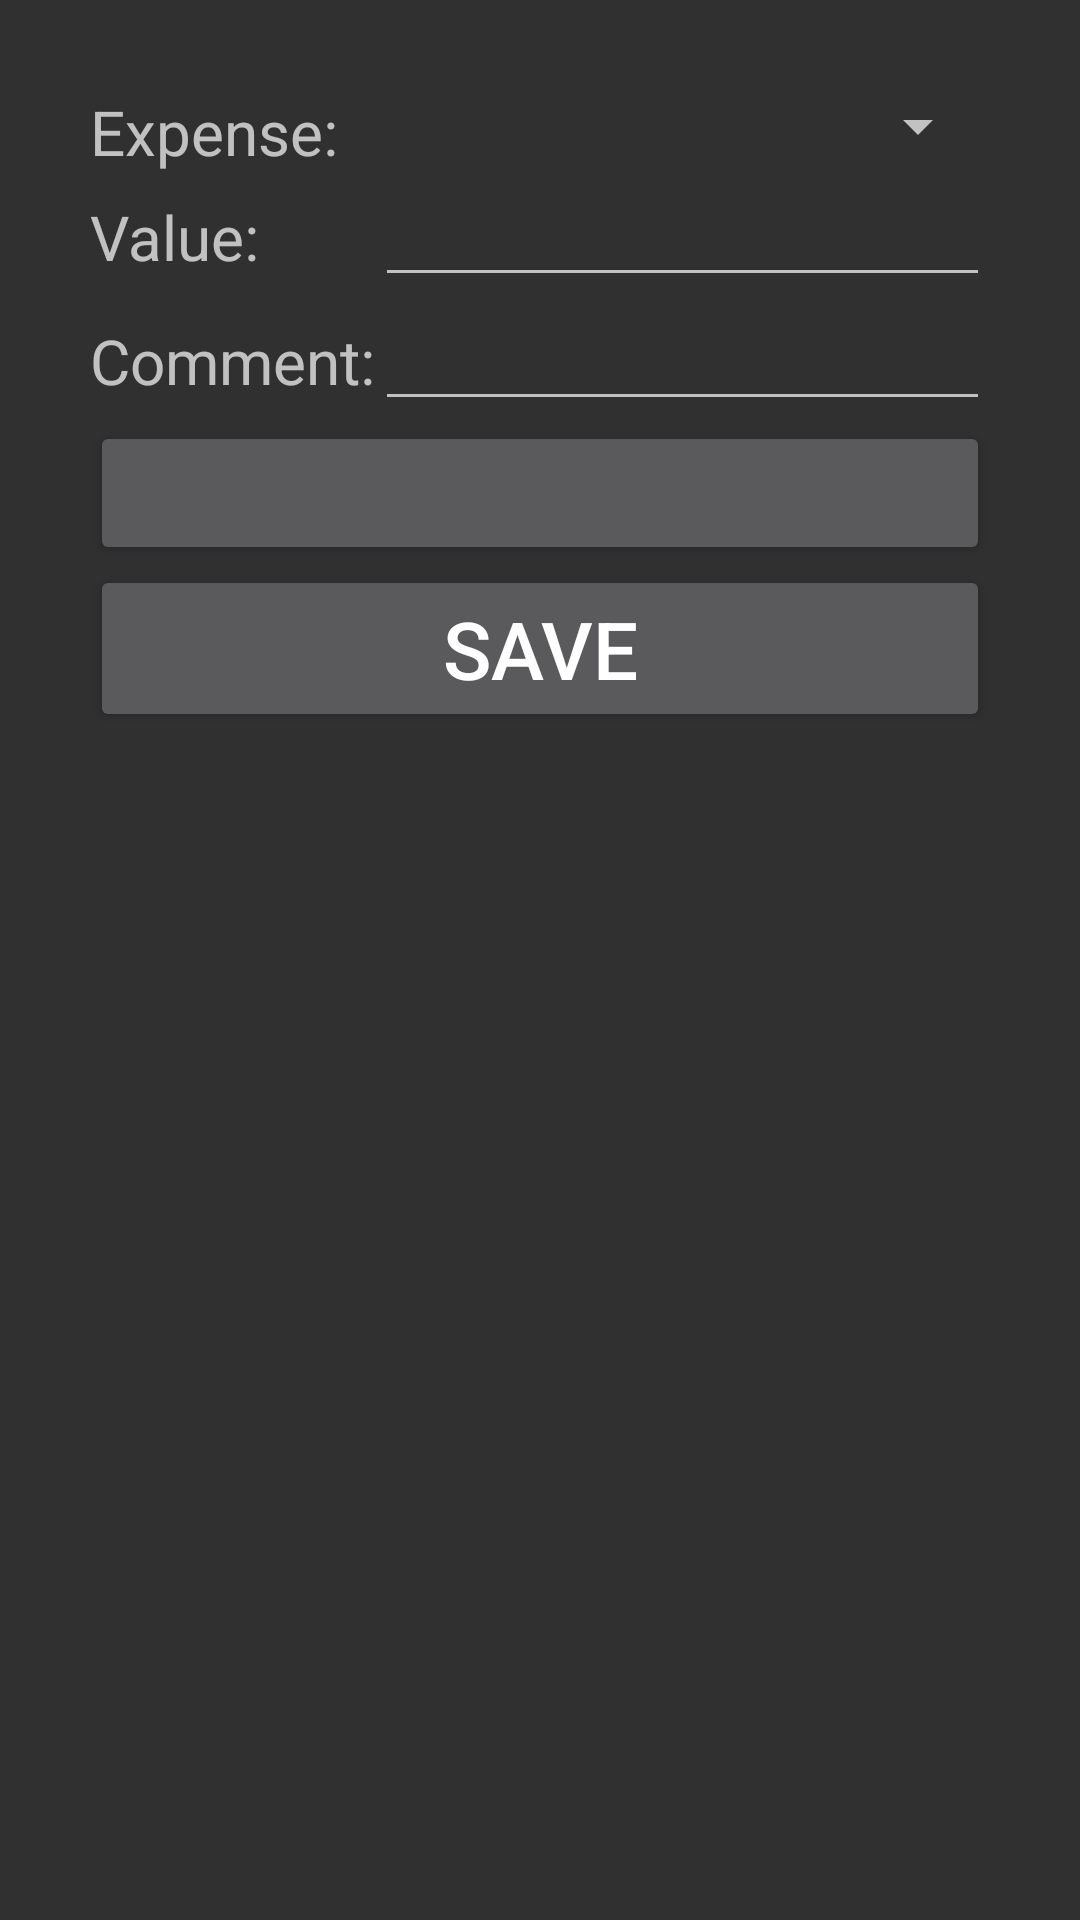

The Android layout XML behind this screen, and the referenced resources:
<!-- AndroidManifest.xml: application theme AppTheme -->
<!-- res/layout/add_edit_expense.xml -->
<?xml version="1.0" encoding="utf-8"?>
<LinearLayout xmlns:android="http://schemas.android.com/apk/res/android"
    android:layout_width="fill_parent"
    android:layout_height="fill_parent"
    android:orientation="vertical"
    android:padding="30dp">

    <GridLayout
        android:layout_width="match_parent"
        android:layout_height="wrap_content"
        android:columnCount="2"
        android:rowCount="4">

        <TextView
            android:id="@+id/addExpenseTypeLabel"
            android:layout_width="wrap_content"
            android:layout_height="wrap_content"
            android:text="@string/addEditExpenseActivityExpenseTypeLabel"
            android:textSize="10pt"
            android:layout_row="0"
            android:layout_column="0"/>

        <Spinner
            android:id="@+id/addExpenseSpinner"
            android:layout_width="wrap_content"
            android:layout_height="wrap_content"
            android:layout_gravity="end|fill_horizontal"
            android:layout_row="0"
            android:layout_column="1"/>

        <TextView
            android:id="@+id/addExpenseValueLabel"
            android:layout_width="wrap_content"
            android:layout_height="wrap_content"
            android:text="@string/addEditExpenseActivityValueLabel"
            android:textSize="10pt"
            android:layout_row="1"
            android:layout_column="0"/>

        <EditText
            android:id="@+id/addExpenseValue"
            android:layout_width="wrap_content"
            android:layout_height="wrap_content"
            android:gravity="end"
            android:inputType="numberDecimal"
            android:maxLines="1"
            android:layout_gravity="end|fill_horizontal"
            android:layout_row="1"
            android:layout_column="1"/>

        <TextView
            android:id="@+id/addExpenseCommentLabel"
            android:layout_width="wrap_content"
            android:layout_height="wrap_content"
            android:text="@string/addEditExpenseActivityCommentLabel"
            android:textSize="10pt"
            android:layout_row="2"
            android:layout_column="0"/>

        <EditText
            android:id="@+id/addExpenseComment"
            android:layout_width="wrap_content"
            android:layout_height="wrap_content"
            android:inputType="text"
            android:gravity="end"
            android:maxLines="1"
            android:layout_gravity="end|fill_horizontal"
            android:layout_row="2"
            android:layout_column="1"/>

        <Button
            android:id="@+id/addExpenseDate"
            android:layout_width="match_parent"
            android:layout_height="wrap_content"
            android:onClick="onClick"
            android:layout_row="3"
            android:layout_column="0"
            android:layout_columnSpan="2"/>
    </GridLayout>

    <Button
        android:id="@+id/saveExpenseButton"
        android:layout_width="fill_parent"
        android:layout_height="wrap_content"
        android:layout_gravity="bottom"
        android:text="@string/addEditExpenseActivitySaveButton"
        android:textSize="13pt" />
</LinearLayout>
<!-- resources referenced by this layout -->
<resources>
  <string name="addEditExpenseActivityCommentLabel">Comment:</string>
  <string name="addEditExpenseActivityExpenseTypeLabel">Expense:</string>
  <string name="addEditExpenseActivitySaveButton">Save</string>
  <string name="addEditExpenseActivityValueLabel">Value:</string>
  <style name="AppTheme" parent="Theme.AppCompat.NoActionBar">
      </style>
</resources>
